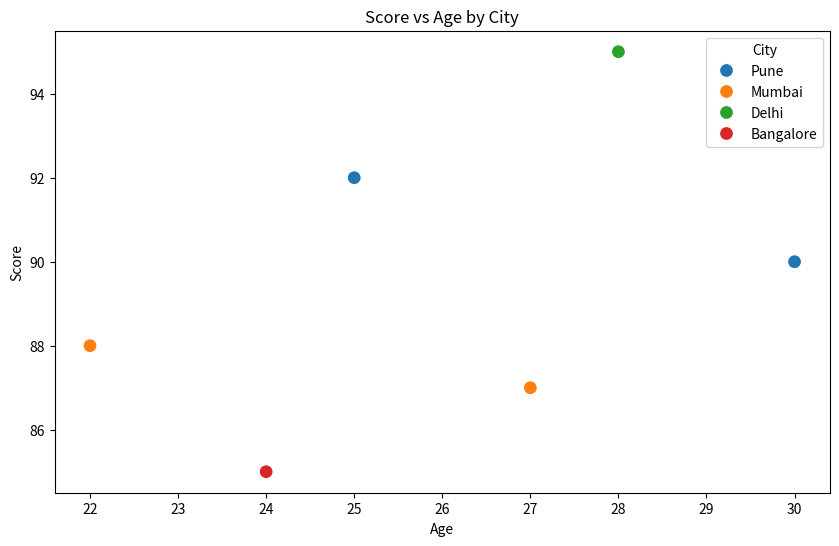
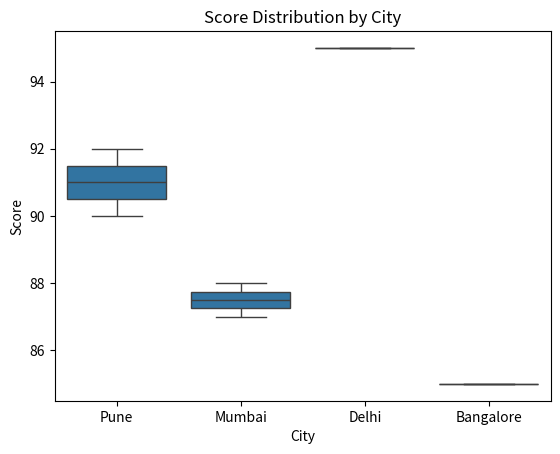

Write the Python code that produced these figures, in order.

import seaborn as sns
import matplotlib.pyplot as plt
import pandas as pd
# Sample data
data = pd.DataFrame({
    "Age": [25, 22, 28, 24, 30, 27],
    "Score": [92, 88, 95, 85, 90, 87],
    "City": ["Pune", "Mumbai", "Delhi", "Bangalore", "Pune", "Mumbai"]
})

plt.figure(figsize=(10, 6))
sns.scatterplot(data=data, x="Age", y="Score", hue="City", s=100)
plt.title("Score vs Age by City")
plt.show()
# Boxplot
sns.boxplot(data=data, x="City", y="Score")
plt.title("Score Distribution by City")
plt.show()
